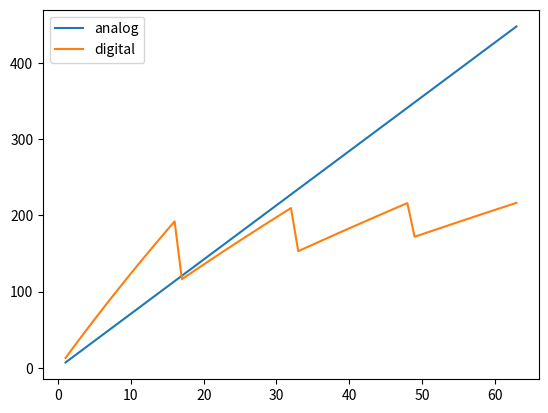
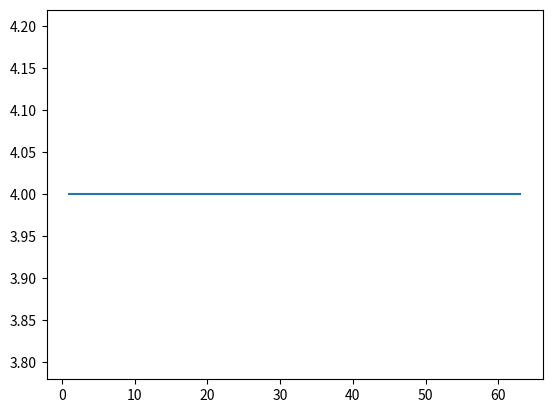
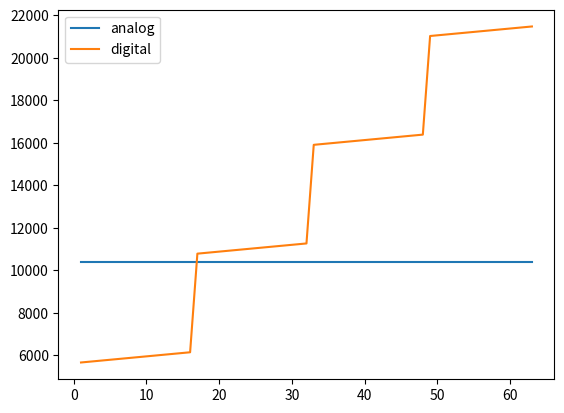

These charts were generated, in order, by the following Python code:
import numpy as np
import matplotlib.pyplot as plt

F = 260000000  # Hz


def _floor(ch, N):
    return np.floor((ch + N - 1) / N)


def _ox_unroll_base(ch_in, ch_out, fs_x, fs_y):
    ox_unroll_base = 1
    channel_input_unroll = 64 if ch_in < 64 else ch_in
    for ox_unroll in [1, 2, 4, 8]:
        if (ch_out * ox_unroll <= 512) and \
                (channel_input_unroll * fs_y * (fs_x + ox_unroll - 1) <= 1152):
            ox_unroll_base = ox_unroll
    return ox_unroll_base


def digital_cycles(ch_in, ch_out, out_x, out_y, fs_x, fs_y):
    cycles = _floor(ch_out, 16) * ch_in * _floor(out_x, 16) * out_y * fs_x * fs_y
    cycles_load_store = out_x * out_y * (ch_out + ch_in) / 8
    MACs = ch_in * ch_out * out_x * out_y * fs_x * fs_y
    MAC_cycles = MACs / (cycles + cycles_load_store)
    return MAC_cycles, (cycles + cycles_load_store)


def analog_cycles(ch_in, ch_out, out_x, out_y, fs_x, fs_y):
    # ox_unroll_base = 1
    # channel_input_unroll = 64 if ch_in < 64 else ch_in
    # for ox_unroll in [1, 2, 4, 8]:
    #     if (ch_out * ox_unroll <= 512) and \
    #             (channel_input_unroll * fs_y * (fs_x + ox_unroll - 1) <= 1152):
    #         ox_unroll_base = ox_unroll
    ox_unroll_base = _ox_unroll_base(ch_in, ch_out, fs_x, fs_y)
    cycles_computation = _floor(ch_out, 512) * _floor(ch_in, 128) * out_x * out_y / ox_unroll_base
    # if channel_output <= 256:
    #   cycles_weights = 3 * 2 * fs_x * fs_y * channel_input
    # else:
    # 	cycles_weights = 4 * 2 * fs_x * fs_y * channel_input
    cycles_weights = 4 * 2 * 1152
    MACs = ch_in * ch_out * out_x * out_y * fs_x * fs_y
    MAC_cycles = MACs / ((cycles_computation * 70 / (1000000000 / F) + cycles_weights))
    return MAC_cycles, (cycles_computation * 70 / (1000000000 / F) + cycles_weights)


if __name__ == '__main__':
    analog = []
    digital = []
    analog_cyc = []
    digital_cyc = []
    ox_unroll = []
    ch_in = 32
    ch_max = 64
    for ch in np.arange(1, ch_max):
        MAC_cycles_digital, cycles_digital = digital_cycles(ch_in, ch, 16, 16, 3, 3)
        MAC_cycles_analog, cycles_analog = analog_cycles(ch_in, ch, 16, 16, 3, 3)
        analog.append(MAC_cycles_analog)
        digital_cyc.append(cycles_digital)
        analog_cyc.append(cycles_analog)
        digital.append(MAC_cycles_digital)
        ox_unroll.append(_ox_unroll_base(ch_in, ch, 3, 3))
    plt.plot(np.arange(1, ch_max), analog, label="analog")
    plt.plot(np.arange(1, ch_max), digital, label="digital")
    plt.legend()
    plt.savefig("MAC_cycles.png")
    plt.figure()
    plt.plot(np.arange(1, ch_max), ox_unroll)
    # plt.savefig("ox_unroll.png")

    plt.figure()
    plt.plot(np.arange(1, ch_max), analog_cyc, label="analog")
    plt.plot(np.arange(1, ch_max), digital_cyc, label="digital")
    plt.legend()
    plt.savefig("cycles.png")
